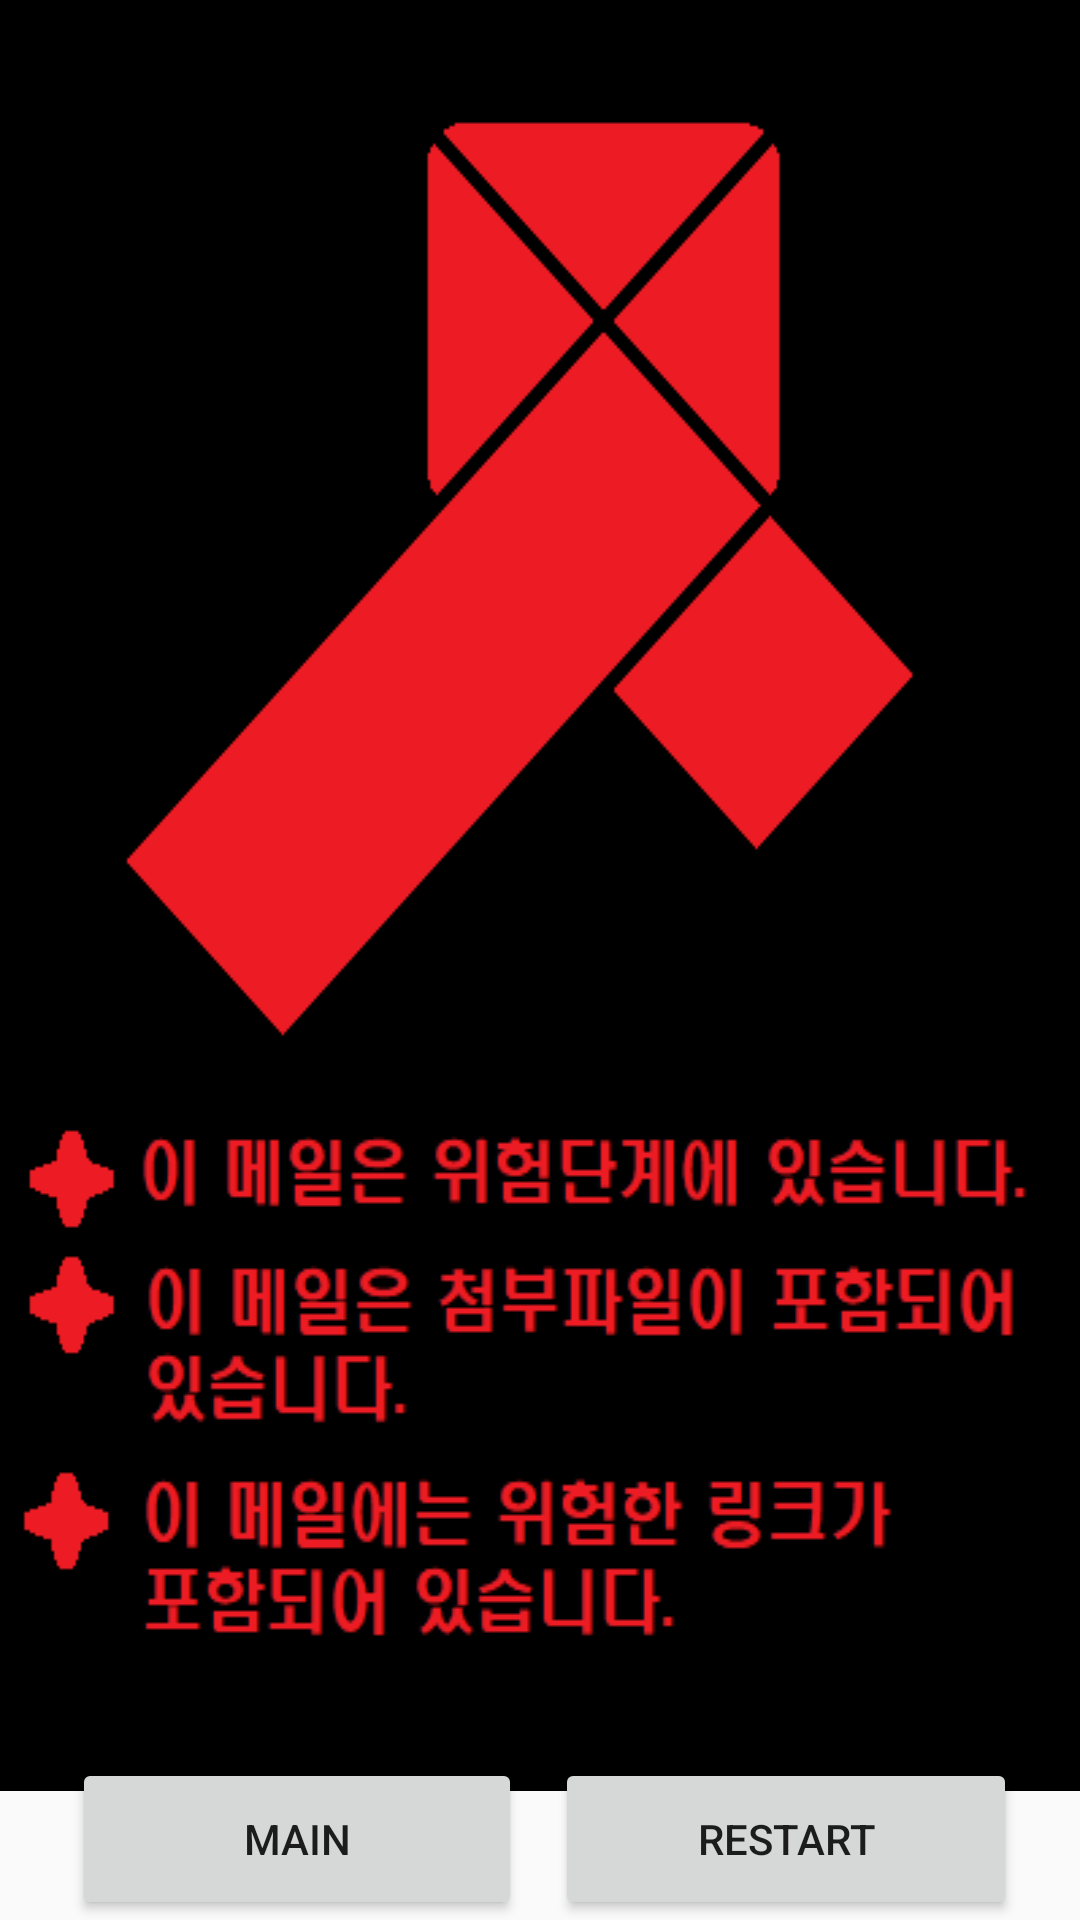

Layout XML and referenced resources for this Android screen:
<!-- AndroidManifest.xml: application theme AppTheme -->
<!-- res/layout/activity_result_page10.xml -->
<RelativeLayout xmlns:android="http://schemas.android.com/apk/res/android"
    android:layout_width="match_parent"
    android:layout_height="match_parent"
    xmlns:tools="http://schemas.android.com/tools">

    <ImageView
        android:contentDescription="@string/img_message"
        android:id="@+id/imageView"
        android:layout_width="wrap_content"
        android:layout_height="wrap_content"
        android:background="@drawable/popup10"
        tools:layout_editor_absoluteX="0dp" />
    <Button
        android:id="@+id/mainButton"
        android:layout_width="150dp"
        android:layout_height="54dp"
        android:layout_alignParentBottom="true"
        android:layout_alignParentStart="true"
        android:layout_marginStart="24dp"
        android:onClick="onClick"
        android:text="@string/main_text"
        tools:layout_editor_absoluteX="209dp"
        tools:layout_editor_absoluteY="513dp" />
    <Button
        android:id="@+id/restartButton"
        android:layout_width="154dp"
        android:layout_height="57dp"
        android:layout_alignParentEnd="true"
        android:layout_alignTop="@+id/mainButton"
        android:layout_marginEnd="21dp"
        android:onClick="onClick"
        android:text="@string/restart_text"
        tools:layout_editor_absoluteX="26dp"
        tools:layout_editor_absoluteY="511dp" />

</RelativeLayout>
<!-- resources referenced by this layout -->
<resources>
  <!-- drawable popup10: png bitmap (drawable, 16532 bytes) -->
  <string name="img_message">Image</string>
  <string name="main_text">Main</string>
  <string name="restart_text">Restart</string>
  <style name="AppTheme" parent="Theme.AppCompat.Light.DarkActionBar">
          
          <item name="colorPrimary">@color/colorPrimary</item>
          <item name="colorPrimaryDark">@color/colorPrimaryDark</item>
          <item name="colorAccent">@color/colorAccent</item>
      </style>
  <!-- not gathered from this repository: default colours our renderer supplied (Android Studio template values) -->
  <color name="colorPrimary">#FF6200EE</color>
  <color name="colorPrimaryDark">#FF3700B3</color>
  <color name="colorAccent">#FF03DAC5</color>
</resources>
